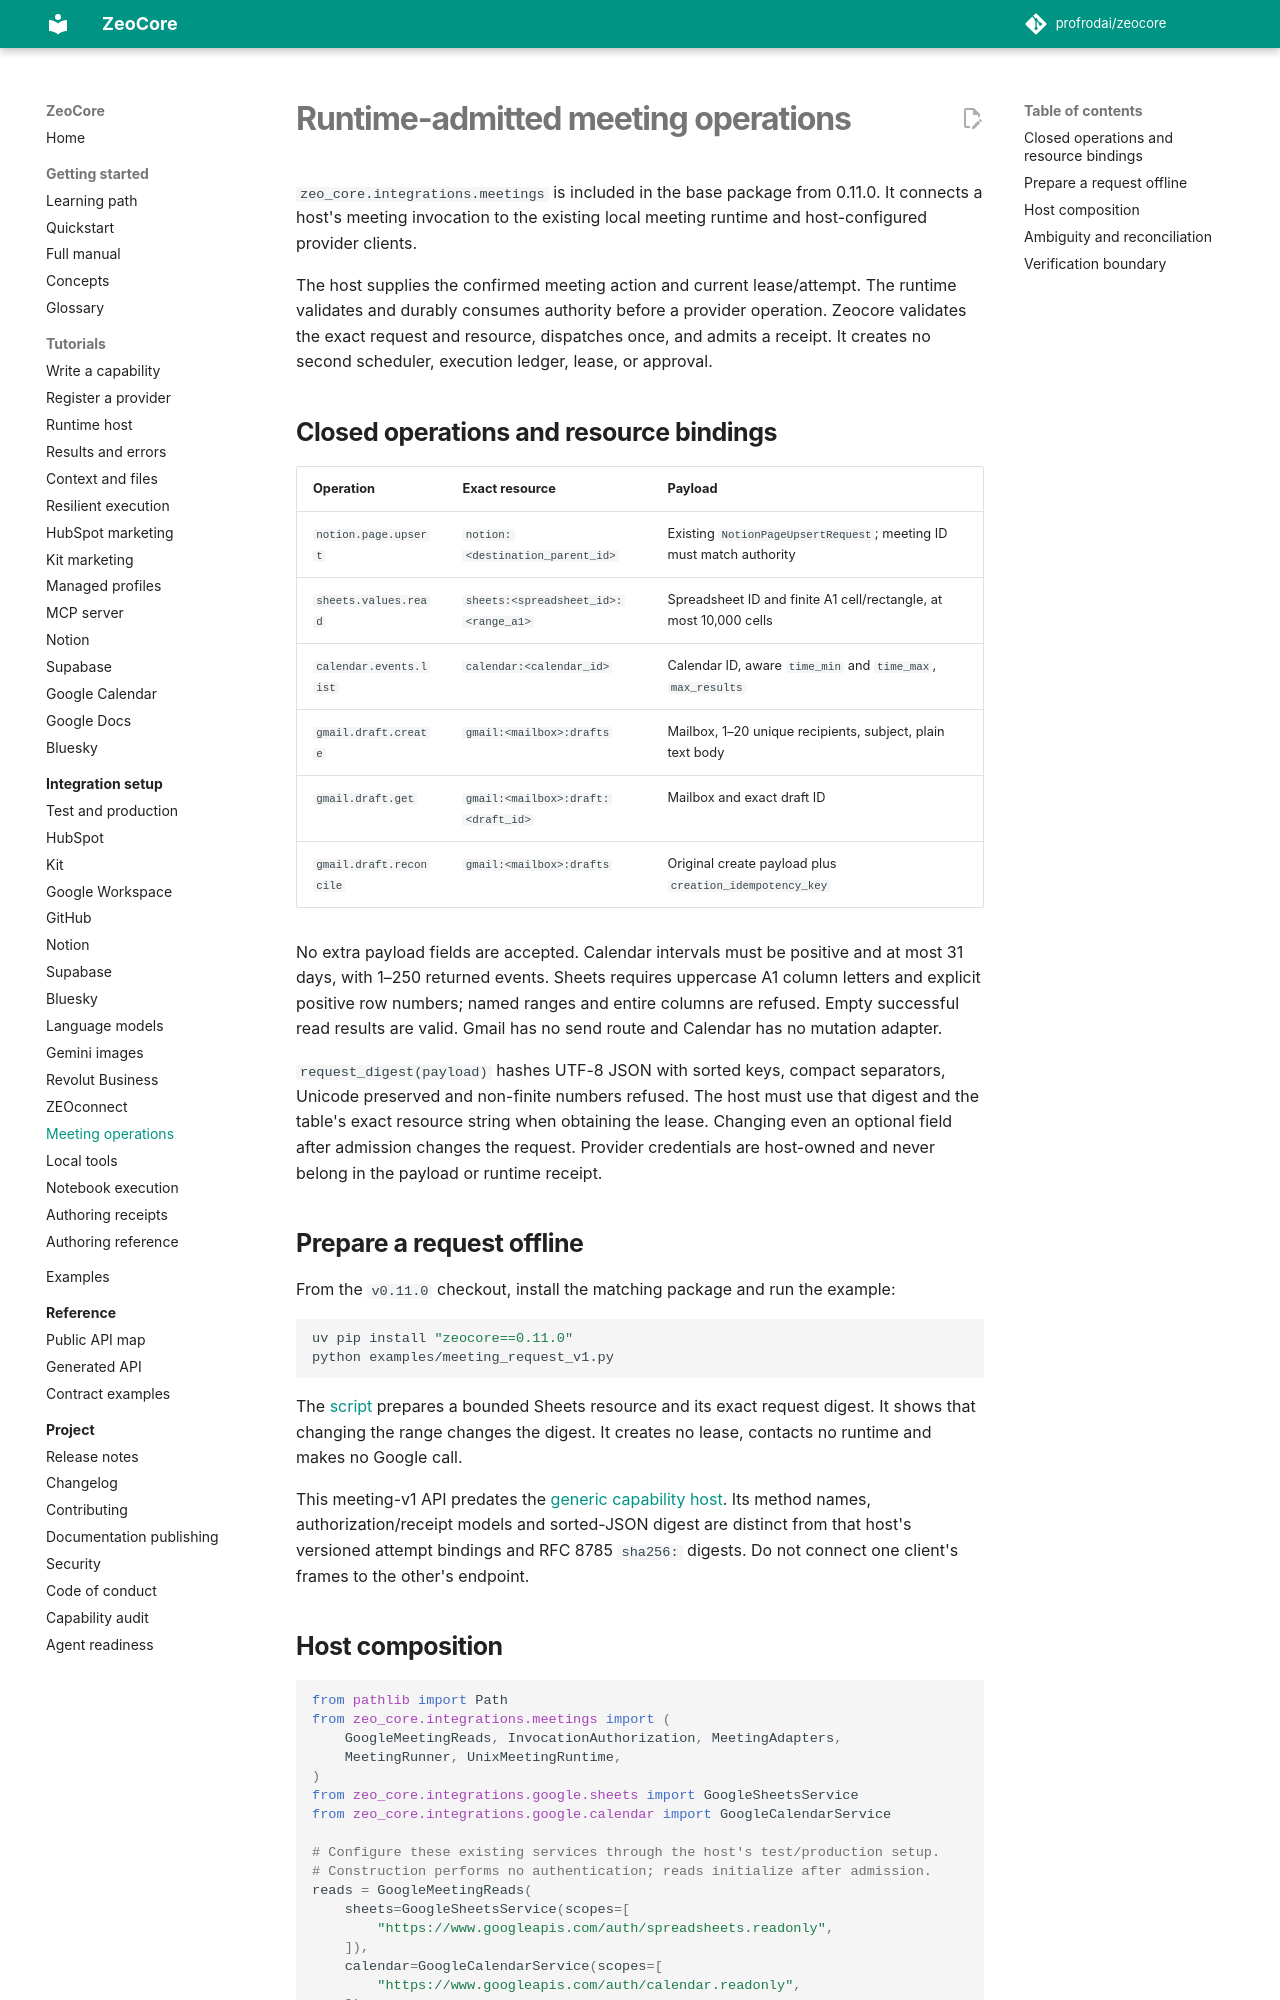

repository: profrodai/zeocore · page: integrations/meetings/index.html · generator: mkdocs

# Runtime-admitted meeting operations

<!-- Teaches CLAUDE.md Rev 17; reviewed 2026-09-09. -->

`zeo_core.integrations.meetings` is included in the base package from 0.11.0.
It connects a host's meeting invocation to the existing local meeting runtime
and host-configured provider clients.

The host supplies the confirmed meeting action and current lease/attempt. The
runtime validates and durably consumes authority before a provider operation.
Zeocore validates the exact request and resource, dispatches once, and admits a
receipt. It creates no second scheduler, execution ledger, lease, or approval.

## Closed operations and resource bindings

| Operation | Exact resource | Payload |
|---|---|---|
| `notion.page.upsert` | `notion:<destination_parent_id>` | Existing `NotionPageUpsertRequest`; meeting ID must match authority |
| `sheets.values.read` | `sheets:<spreadsheet_id>:<range_a1>` | Spreadsheet ID and finite A1 cell/rectangle, at most 10,000 cells |
| `calendar.events.list` | `calendar:<calendar_id>` | Calendar ID, aware `time_min` and `time_max`, `max_results` |
| `gmail.draft.create` | `gmail:<mailbox>:drafts` | Mailbox, 1–20 unique recipients, subject, plain text body |
| `gmail.draft.get` | `gmail:<mailbox>:draft:<draft_id>` | Mailbox and exact draft ID |
| `gmail.draft.reconcile` | `gmail:<mailbox>:drafts` | Original create payload plus `creation_idempotency_key` |

No extra payload fields are accepted. Calendar intervals must be positive and at
most 31 days, with 1–250 returned events. Sheets requires uppercase A1 column
letters and explicit positive row numbers; named ranges and entire columns are
refused. Empty successful read results are valid. Gmail has no send route and
Calendar has no mutation adapter.

`request_digest(payload)` hashes UTF-8 JSON with sorted keys, compact separators,
Unicode preserved and non-finite numbers refused. The host must use that digest
and the table's exact resource string when obtaining the lease. Changing even
an optional field after admission changes the request. Provider credentials are
host-owned and never belong in the payload or runtime receipt.

## Prepare a request offline

From the `v0.11.0` checkout, install the matching package and run the example:

```bash
uv pip install "zeocore==0.11.0"
python examples/meeting_request_v1.py
```

The [script](../../examples/meeting_request_v1.py) prepares a bounded Sheets
resource and its exact request digest. It shows that changing the range changes
the digest. It creates no lease, contacts no runtime and makes no Google call.

This meeting-v1 API predates the [generic capability host](../how-to/runtime-host.md).
Its method names, authorization/receipt models and sorted-JSON digest are distinct
from that host's versioned attempt bindings and RFC 8785 `sha256:` digests. Do not
connect one client's frames to the other's endpoint.
